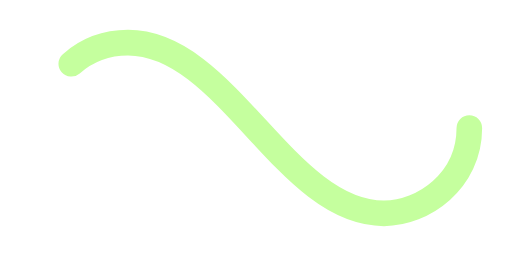
t = 0.00 s
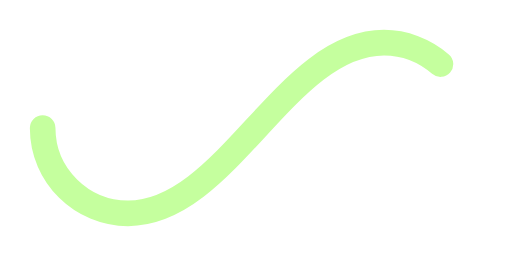
t = 0.50 s
t = 1.00 s: frame unchanged from t = 0.00 s, image omitted
t = 1.50 s: frame unchanged from t = 0.50 s, image omitted

The animated SVG that drew these frames (rendered in a browser with its animation timeline set to each time). Animation: 1 SMIL element (animate=1); one cycle of 2.00 s, repeats indefinitely.

<svg xmlns='http://www.w3.org/2000/svg' viewBox='0 0 300 150'><path fill='none' stroke='#C5FF9E' stroke-width='15' stroke-linecap='round' stroke-dasharray='300 385' stroke-dashoffset='0' d='M275 75c0 31-27 50-50 50-58 0-92-100-150-100-28 0-50 22-50 50s23 50 50 50c58 0 92-100 150-100 24 0 50 19 50 50Z'><animate attributeName='stroke-dashoffset' calcMode='spline' dur='2' values='685;-685' keySplines='0 0 1 1' repeatCount='indefinite'></animate></path></svg>
